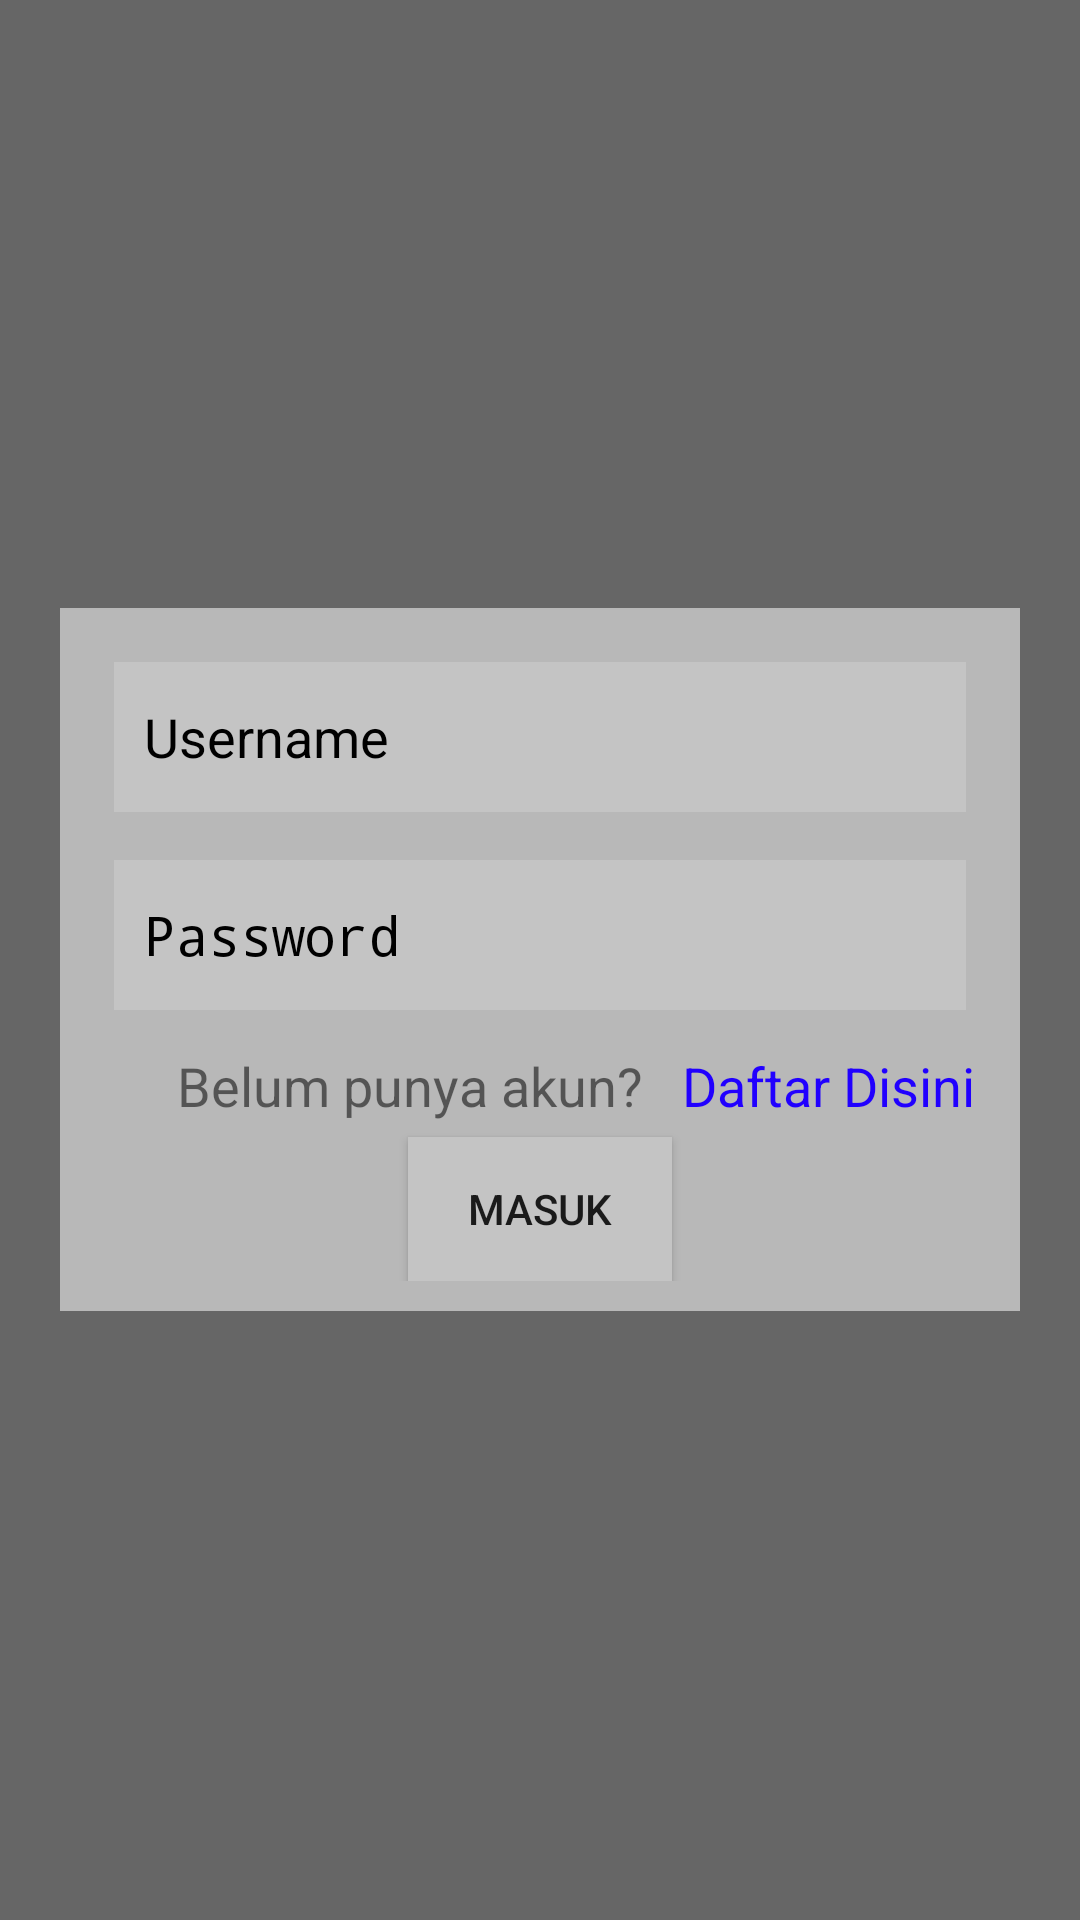

The Android layout XML behind this screen, and the referenced resources:
<!-- AndroidManifest.xml: activity theme Theme.AppCompat.Light.NoActionBar -->
<!-- res/layout/activity_login.xml -->
<?xml version="1.0" encoding="utf-8"?>
<LinearLayout
	xmlns:android="http://schemas.android.com/apk/res/android"
	xmlns:app="http://schemas.android.com/apk/res-auto"
	xmlns:tools="http://schemas.android.com/tools"
	android:layout_width="match_parent"
	android:layout_height="match_parent"
	android:background="@color/background"
	android:gravity="center"
	android:orientation="vertical"
	tools:context="com.singpaulee.creativedart.LoginActivity">

	<LinearLayout
		android:layout_width="match_parent"
		android:layout_height="wrap_content"
		style="@style/layout">

		<EditText
			android:id="@+id/edt_login_email"
			style="@style/custom_edittext"
			android:layout_width="match_parent"
			android:layout_height="50dp"
			android:hint="Username"
			android:inputType="textEmailAddress"/>

		<EditText
			android:id="@+id/edt_login_password"
			style="@style/custom_edittext"
			android:layout_width="match_parent"
			android:layout_height="50dp"
			android:hint="Password"
			android:inputType="textPassword"/>

		<LinearLayout
			android:layout_width="match_parent"
			android:layout_height="wrap_content"
			android:gravity="right"
			android:layout_margin="5dp"
			android:orientation="horizontal">

			<TextView
				android:layout_width="wrap_content"
				android:layout_height="wrap_content"
				android:text="Belum punya akun?   "
				android:textSize="18sp"/>

			<TextView
				android:id="@+id/tv_login_daftar"
				android:layout_width="wrap_content"
				android:layout_height="wrap_content"
				android:text="Daftar Disini"
				android:textColor="#2100FF"
				android:textSize="18sp"/>
		</LinearLayout>

		<Button
			android:id="@+id/btn_login_masuk"
			android:layout_width="wrap_content"
			android:layout_height="wrap_content"
			android:layout_gravity="center"
			android:background="@color/background_button"
			android:text="MASUK"/>
	</LinearLayout>

</LinearLayout>
<!-- resources referenced by this layout -->
<resources>
  <color name="background">#666666</color>
  <color name="background_button">#C4C4C4</color>
  <style name="custom_edittext">
  		<item name="android:background">@color/background_button</item>
  		<item name="android:paddingLeft">10dp</item>
  		<item name="android:textColorHint">#000</item>
  		<item name="android:layout_margin">8dp</item>
  	</style>
  <style name="layout">
  		<item name="android:layout_margin">20dp</item>
  		<item name="android:background">#B8B8B8</item>
  		<item name="android:orientation">vertical</item>
  		<item name="android:padding">10dp</item>
  	</style>
</resources>
